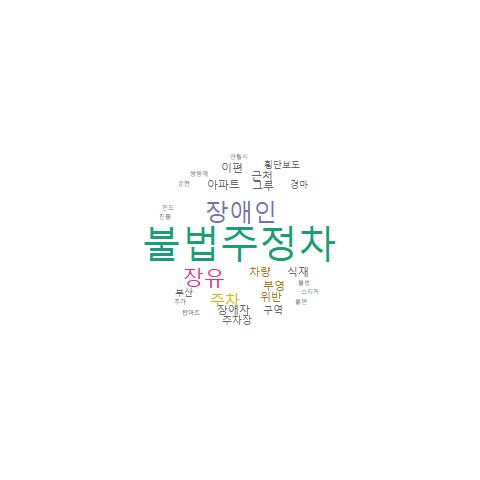

Values plotted in this chart, from the file beside it:
, word, freq
불법주정차, 불법주정차, 55
장애인, 장애인, 36
장유, 장유, 30
주차, 주차, 18
차량, 차량, 11
부영, 부영, 9
위반, 위반, 7
그루, 그루, 6
근처, 근처, 6
식재, 식재, 6
아파트, 아파트, 6
이편, 이편, 6
장애자, 장애자, 6
구역, 구역, 5
주차장, 주차장, 5
경마, 경마, 4
부산, 부산, 4
횡단보도, 횡단보도, 4
불법, 불법, 3
불편, 불편, 3
스티커, 스티커, 3
쌍용예, 쌍용예, 3
안될시, 안될시, 3
운전, 운전, 3
인도, 인도, 3
진출, 진출, 3
추가, 추가, 3
탑마트, 탑마트, 3
강력단숙, 강력단숙, 2
거리, 거리, 2
건물, 건물, 2
결과, 결과, 2
나무, 나무, 2
네오, 네오, 2
단속, 단속, 2
대청, 대청, 2
덕정, 덕정, 2
도로, 도로, 2
동영상, 동영상, 2
등대, 등대, 2
라인, 라인, 2
마약, 마약, 2
매일, 매일, 2
모퉁이, 모퉁이, 2
바닥, 바닥, 2
바닷물, 바닷물, 2
방해, 방해, 2
불법추차, 불법추차, 2
석봉마, 석봉마, 2
센텀프라자앞, 센텀프라자앞, 2
소공원, 소공원, 2
아반떼md, 아반떼md, 2
악질, 악질, 2
얌체, 얌체, 2
업체, 업체, 2
오전, 오전, 2
위험, 위험, 2
율하이편한, 율하이편한, 2
이그, 이그, 2
입구, 입구, 2
... 141 more rows
